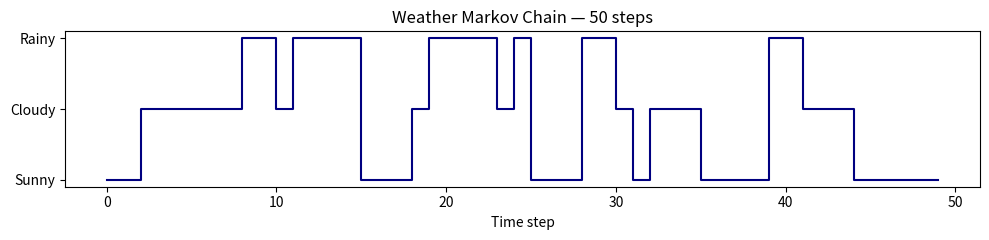
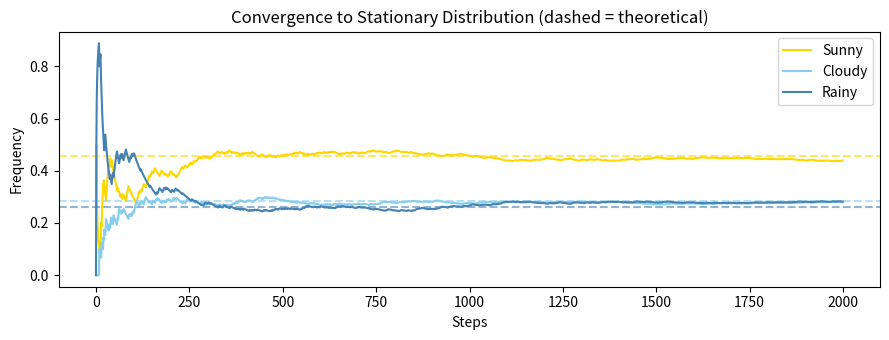

The script that saved these images, in order:
import numpy as np
import matplotlib.pyplot as plt
import matplotlib.patches as mpatches
np.random.seed(0)

# Transition matrix T[i,j] = P(next=j | current=i)
T = np.array([
    [0.7, 0.2, 0.1],  # from Sunny
    [0.3, 0.4, 0.3],  # from Cloudy
    [0.2, 0.3, 0.5],  # from Rainy
])

state_names = ['Sunny', 'Cloudy', 'Rainy']

# Verify rows sum to 1
assert np.allclose(T.sum(axis=1), 1), "Rows must sum to 1!"
print("Transition matrix:")
print(T)

def simulate_markov(T, start_state, n_steps):
    trajectory = [start_state]
    state = start_state
    for _ in range(n_steps - 1):
        state = np.random.choice(len(T), p=T[state])
        trajectory.append(state)
    return np.array(trajectory)

traj = simulate_markov(T, start_state=0, n_steps=50)

plt.figure(figsize=(10, 2.5))
colors = ['gold', 'skyblue', 'steelblue']
plt.step(range(len(traj)), traj, where='post', color='navy', linewidth=1.5)
plt.yticks([0,1,2], state_names)
plt.xlabel('Time step'); plt.title('Weather Markov Chain — 50 steps')
plt.tight_layout(); plt.show()

# Analytical: left eigenvector
eigenvalues, eigenvectors = np.linalg.eig(T.T)
idx = np.argmin(np.abs(eigenvalues - 1.0))  # eigenvalue closest to 1
stationary_analytical = np.real(eigenvectors[:, idx])
stationary_analytical /= stationary_analytical.sum()
print("Analytical stationary distribution:", np.round(stationary_analytical, 4))

# Empirical: simulate 100,000 steps
long_traj = simulate_markov(T, start_state=0, n_steps=100_000)
stationary_empirical = np.bincount(long_traj) / len(long_traj)
print("Empirical  stationary distribution:", np.round(stationary_empirical, 4))

# Visualise convergence to stationary distribution
n_steps = 2000
state_freq = np.zeros((n_steps, 3))
traj_long = simulate_markov(T, start_state=0, n_steps=n_steps)
for t in range(1, n_steps):
    state_freq[t] = np.bincount(traj_long[:t+1], minlength=3) / (t+1)

fig, ax = plt.subplots(figsize=(9, 3.5))
colors_ = ['gold', 'skyblue', 'steelblue']
for i, (name, c) in enumerate(zip(state_names, colors_)):
    ax.plot(state_freq[:, i], color=c, linewidth=1.5, label=name)
    ax.axhline(stationary_analytical[i], color=c, linestyle='--', alpha=0.6)
ax.set_xlabel('Steps'); ax.set_ylabel('Frequency')
ax.set_title('Convergence to Stationary Distribution (dashed = theoretical)')
ax.legend(); plt.tight_layout(); plt.show()

init = np.array([1.0, 0.0, 0.0])  # start in Sunny
print(f"t=0:  {init}")
Tn = T.copy()
for t in [1, 5, 10, 50]:
    Tn_power = np.linalg.matrix_power(T, t)
    dist = init @ Tn_power
    print(f"t={t:<3}: {np.round(dist, 4)}")  # should converge to stationary
